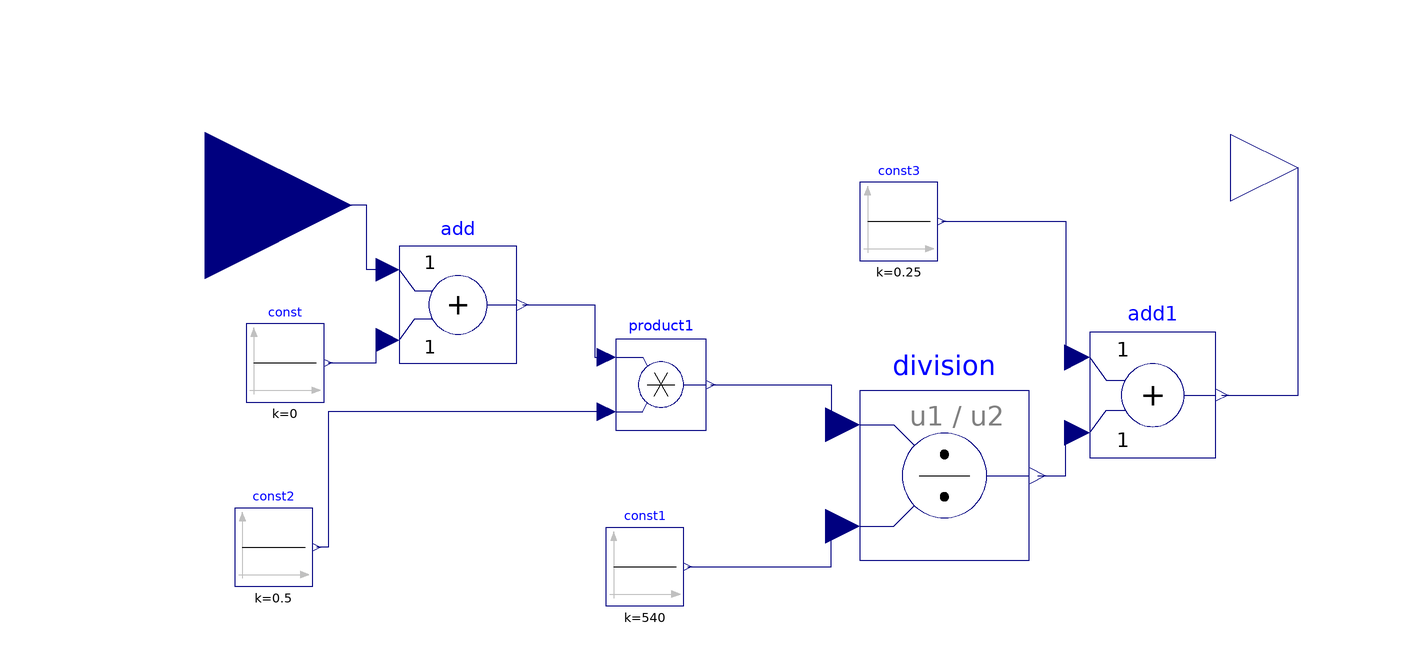

This picture is the connection diagram that the Modelica source below describes through its graphical annotations.

model ConvertRange
    Modelica.Blocks.Interfaces.RealInput u annotation(Placement(visible = true, transformation(origin = {-147.5, 37.5}, extent = {{-37.5, -37.5}, {37.5, 37.5}}, rotation = 0), iconTransformation(origin = {-80, 8.246}, extent = {{-20, -20}, {20, 20}}, rotation = 0)));
    Modelica.Blocks.Math.Add add annotation(Placement(visible = true, transformation(origin = {-82.826, 12.03}, extent = {{-15, -15}, {15, 15}}, rotation = 0)));
    Modelica.Blocks.Sources.Constant const(k = 0) annotation(Placement(visible = true, transformation(origin = {-127.081, -2.842}, extent = {{-10, -10}, {10, 10}}, rotation = 0)));
    Modelica.Blocks.Sources.Constant const2(k = 0.5) annotation(Placement(visible = true, transformation(origin = {-130, -50}, extent = {{-10, -10}, {10, 10}}, rotation = 0)));
    Modelica.Blocks.Math.Product product1 annotation(Placement(visible = true, transformation(origin = {-30.876, -8.376}, extent = {{-11.624, -11.624}, {11.624, 11.624}}, rotation = 0)));
    Modelica.Blocks.Math.Division division annotation(Placement(visible = true, transformation(origin = {41.669, -31.669}, extent = {{-21.669, -21.669}, {21.669, 21.669}}, rotation = 0)));
    Modelica.Blocks.Sources.Constant const1(k = 540) annotation(Placement(visible = true, transformation(origin = {-35, -55}, extent = {{-10, -10}, {10, 10}}, rotation = 0)));
    Modelica.Blocks.Math.Add add1 annotation(Placement(visible = true, transformation(origin = {95, -11.079}, extent = {{-16.079, -16.079}, {16.079, 16.079}}, rotation = 0)));
    Modelica.Blocks.Sources.Constant const3(k = 0.25) annotation(Placement(visible = true, transformation(origin = {30, 33.376}, extent = {{-10, -10}, {10, 10}}, rotation = 0)));
    Modelica.Blocks.Interfaces.RealOutput y annotation(Placement(visible = true, transformation(origin = {132.18, 47.18}, extent = {{-17.18, -17.18}, {17.18, 17.18}}, rotation = 0), iconTransformation(origin = {95.693, -12.374}, extent = {{-10, -10}, {10, 10}}, rotation = 0)));
  equation
    connect(add1.y, y) annotation(Line(visible = true, origin = {125.682, 8.341}, points = {{-12.996, -19.42}, {6.498, -19.42}, {6.498, 38.84}}, color = {0, 0, 127}));
    connect(const3.y, add1.u1) annotation(Line(visible = true, origin = {65.529, 15.972}, points = {{-24.529, 17.404}, {7.176, 17.404}, {7.176, -17.404}, {10.176, -17.404}}, color = {0, 0, 127}));
    connect(division.y, add1.u2) annotation(Line(visible = true, origin = {71.655, -26.198}, points = {{-6.151, -5.471}, {1.05, -5.471}, {1.05, 5.471}, {4.05, 5.471}}, color = {0, 0, 127}));
    connect(const1.y, division.u2) annotation(Line(visible = true, origin = {4.25, -49.835}, points = {{-28.25, -5.165}, {8.417, -5.165}, {8.417, 5.165}, {11.417, 5.165}}, color = {0, 0, 127}));
    connect(product1.y, division.u1) annotation(Line(visible = true, origin = {5.727, -13.522}, points = {{-23.817, 5.146}, {6.939, 5.146}, {6.939, -5.146}, {9.939, -5.146}}, color = {0, 0, 127}));
    connect(product1.u2, const2.y) annotation(Line(visible = true, origin = {-98.956, -32.675}, points = {{54.131, 17.325}, {-17.044, 17.325}, {-17.044, -17.325}, {-20.044, -17.325}}, color = {0, 0, 127}));
    connect(add.y, product1.u1) annotation(Line(visible = true, origin = {-51.7, 5.314}, points = {{-14.626, 6.716}, {3.875, 6.716}, {3.875, -6.716}, {6.875, -6.716}}, color = {0, 0, 127}));
    connect(const.y, add.u2) annotation(Line(visible = true, origin = {-106.14, 0.094}, points = {{-9.941, -2.936}, {2.314, -2.936}, {2.314, 2.936}, {5.314, 2.936}}, color = {0, 0, 127}));
    connect(add.u1, u) annotation(Line(visible = true, origin = {-115.16, 29.265}, points = {{14.334, -8.235}, {9.003, -8.235}, {9.003, 8.235}, {-32.34, 8.235}}, color = {0, 0, 127}));
    annotation(Diagram(coordinateSystem(extent = {{-148.5, -105}, {148.5, 105}}, preserveAspectRatio = true, initialScale = 0.1, grid = {5, 5})));
  end ConvertRange;